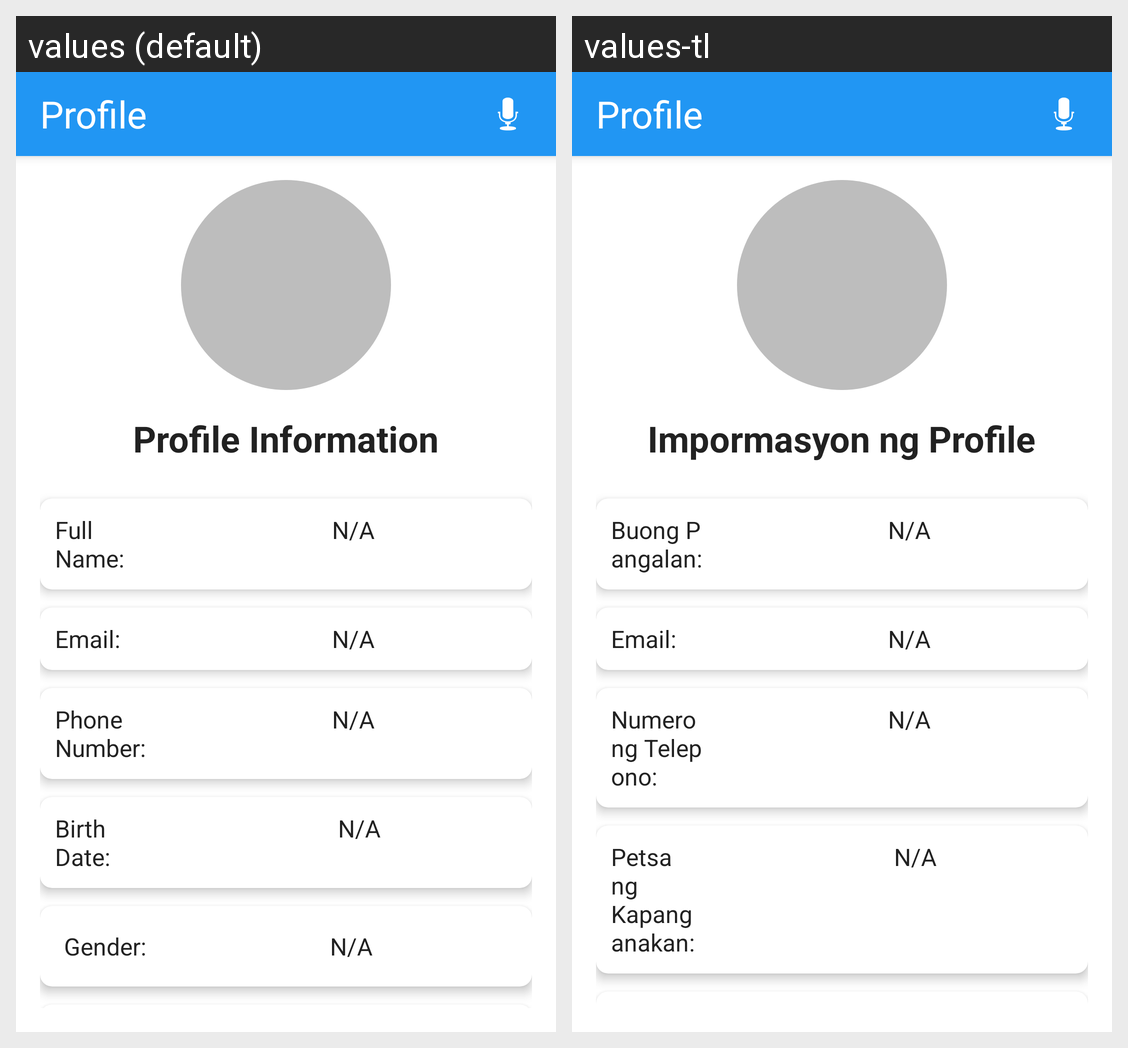

This grid shows one Android layout under two languages. Give, for every string resource on the screen, its name, the default text and each shown locale's text.
Android screen res/layout/activity_profile.xml rendered under 2 locales, left to right: values (default), values-tl. Device: Nexus 5 (rendered at 1080×1920; each locale shown at half size, 540×960, under a caption strip naming it); theme Theme.NCDA.
Strings drawn on this screen, with the default value and each locale's value (text and hints the layout hard-codes, and strings that could not be matched under every locale, appear in the picture but are not listed):

profile_title
  values: Profile
  values-tl: Profile

profile_information_title
  values: Profile Information
  values-tl: Impormasyon ng Profile

full_name_label
  values: Full Name:
  values-tl: Buong Pangalan:

email_label
  values: Email:
  values-tl: Email:

phone_number_label
  values: Phone Number:
  values-tl: Numero ng Telepono:

birth_date_label
  values: Birth Date:
  values-tl: Petsa ng Kapanganakan:
